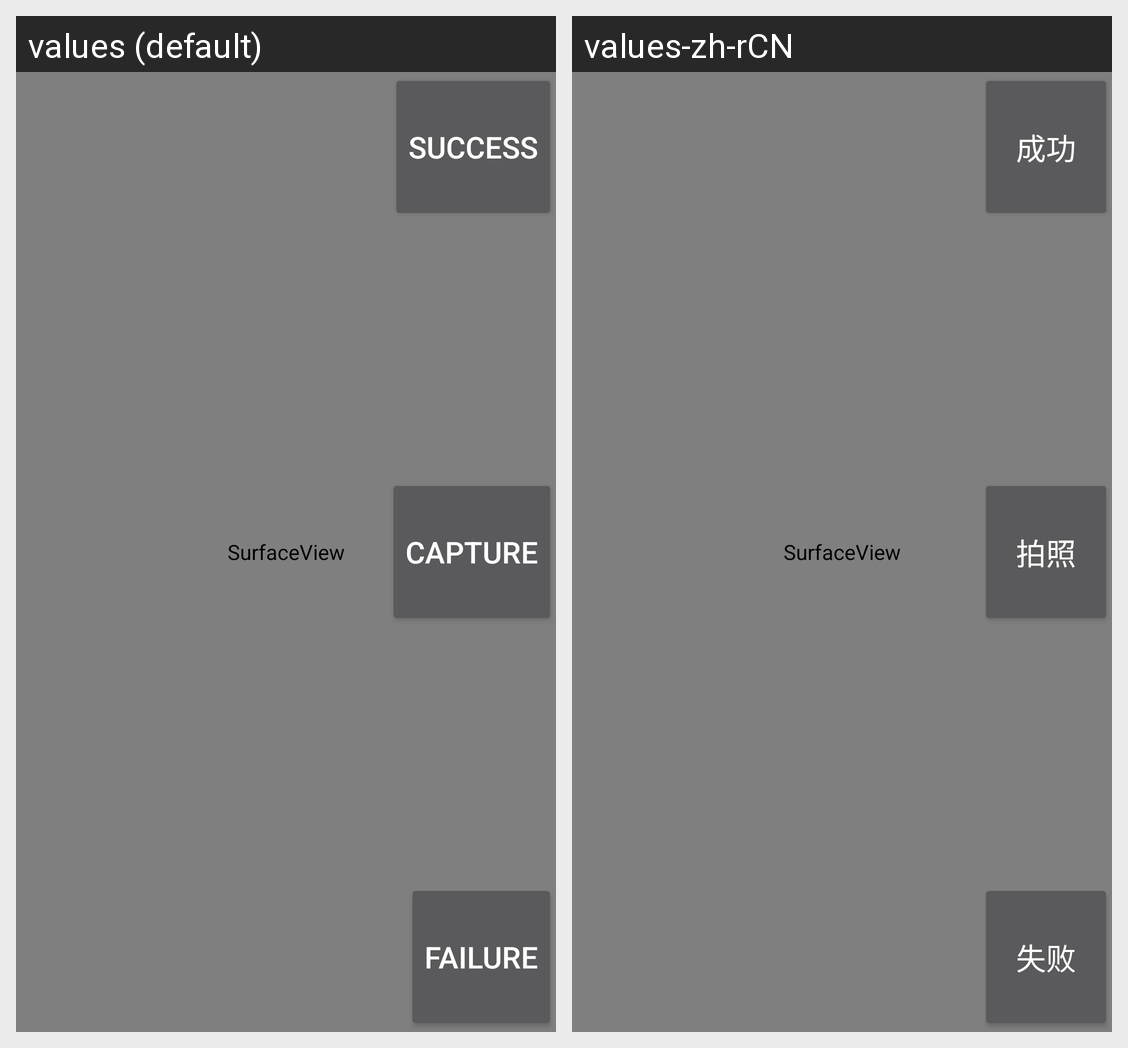

This grid shows one Android layout under two languages. Give, for every string resource on the screen, its name, the default text and each shown locale's text.
Android screen res/layout/camera.xml rendered under 2 locales, left to right: values (default), values-zh-rCN. Device: Nexus 5 (rendered at 1080×1920; each locale shown at half size, 540×960, under a caption strip naming it); theme android:Theme.Material.
Strings drawn on this screen, with the default value and each locale's value (text and hints the layout hard-codes, and strings that could not be matched under every locale, appear in the picture but are not listed):

Camera_takepic
  values: Capture
  values-zh-rCN: 拍照

Success
  values: Success
  values-zh-rCN: 成功

Failed
  values: Failure
  values-zh-rCN: 失败
